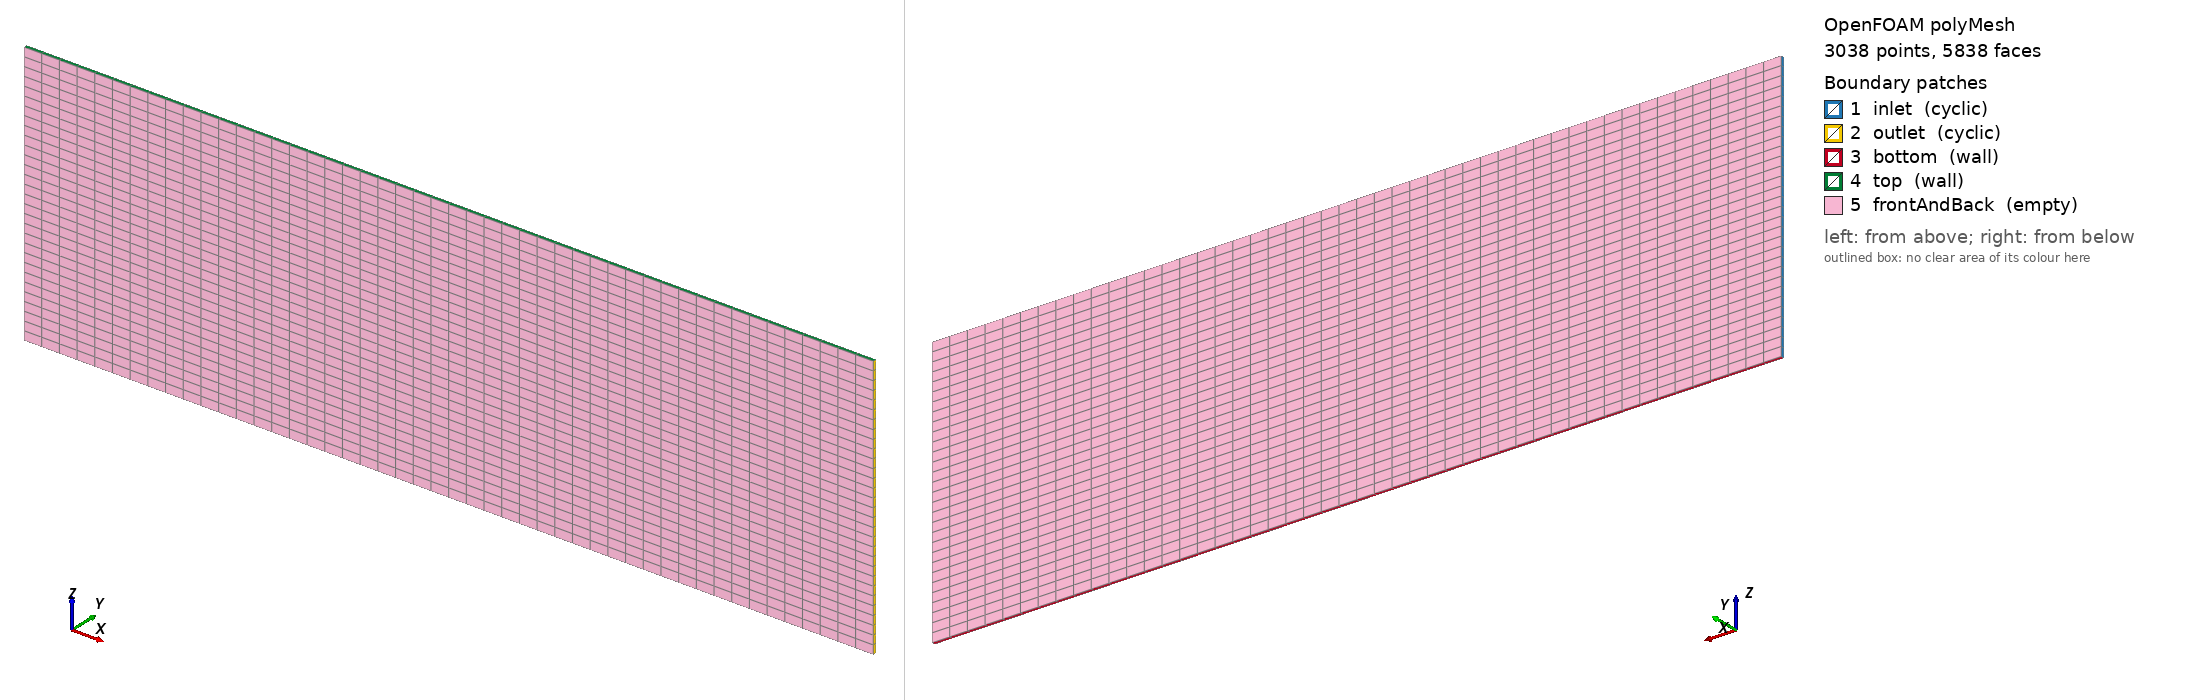

OpenFOAM case: the committed polyMesh, 3038 points, 5838 faces. Boundary patches (legend numbers): 1 inlet (cyclic), 2 outlet (cyclic), 3 bottom (wall), 4 top (wall), 5 frontAndBack (empty). Left view from above one corner, right view from below the opposite corner. Boundary conditions: 0 field file(s) under 0/; 0 of 5 drawn patches have an entry in a shipped field file.

=== constant/polyMesh/boundary ===
/*--------------------------------*- C++ -*----------------------------------*\
  =========                 |
  \\      /  F ield         | OpenFOAM: The Open Source CFD Toolbox
   \\    /   O peration     | Website:  https://openfoam.org
    \\  /    A nd           | Version:  13
     \\/     M anipulation  |
\*---------------------------------------------------------------------------*/
FoamFile
{
    format      ascii;
    class       polyBoundaryMesh;
    location    "constant/polyMesh";
    object      boundary;
}
// * * * * * * * * * * * * * * * * * * * * * * * * * * * * * * * * * * * * * //

5
(
    inlet
    {
        type            cyclic;
        inGroups        List<word> 1(cyclic);
        nFaces          30;
        startFace       2802;
        matchTolerance  0.0001;
        neighbourPatch  outlet;
        transformType   translational;
        separation      (-2.4e-07 0 0);
    }
    outlet
    {
        type            cyclic;
        inGroups        List<word> 1(cyclic);
        nFaces          30;
        startFace       2832;
        matchTolerance  0.0001;
        neighbourPatch  inlet;
        transformType   translational;
        separation      (2.4e-07 0 0);
    }
    bottom
    {
        type            wall;
        inGroups        List<word> 1(wall);
        nFaces          48;
        startFace       2862;
    }
    top
    {
        type            wall;
        inGroups        List<word> 1(wall);
        nFaces          48;
        startFace       2910;
    }
    frontAndBack
    {
        type            empty;
        inGroups        List<word> 1(empty);
        nFaces          2880;
        startFace       2958;
    }
)

// ************************************************************************* //


=== system/blockMeshDict ===
FoamFile
{
    format      ascii;
    class       dictionary;
    object      blockMeshDict;
}

// 平板通道基准：h = 75 nm，x 周期 240 nm，y 向单层（empty）
// 全用 nm 单位，convertToMeters 1e-9
convertToMeters 1e-9;

vertices
(
    (  0  0  0)   // 0
    (240  0  0)   // 1
    (240  1  0)   // 2
    (  0  1  0)   // 3
    (  0  0 75)   // 4
    (240  0 75)   // 5
    (240  1 75)   // 6
    (  0  1 75)   // 7
);

blocks
(
    hex (0 1 2 3 4 5 6 7) (48 1 30) simpleGrading (1 1 1)
);

boundary
(
    inlet
    {
        type cyclic;
        neighbourPatch outlet;
        faces ((0 3 7 4));
    }
    outlet
    {
        type cyclic;
        neighbourPatch inlet;
        faces ((1 2 6 5));
    }
    bottom
    {
        type wall;
        faces ((0 1 2 3));
    }
    top
    {
        type wall;
        faces ((4 5 6 7));
    }
    frontAndBack
    {
        type empty;
        faces ((0 1 5 4) (3 2 6 7));
    }
);


=== system/controlDict ===
FoamFile
{
    format      ascii;
    class       dictionary;
    object      controlDict;
}
solver          incompressibleFluid;
startFrom       startTime;
startTime       0;
stopAt          endTime;
endTime         6000;
deltaT          1;
writeControl    timeStep;
writeInterval   6000;
purgeWrite      0;
writeFormat     ascii;
writePrecision   12;
writeCompression off;
timeFormat      general;
timePrecision   6;
runTimeModifiable true;


Also in the case, not shown: constant/polyMesh/faces (numeric list); constant/polyMesh/neighbour (numeric list); constant/polyMesh/owner (numeric list); constant/polyMesh/points (numeric list).
